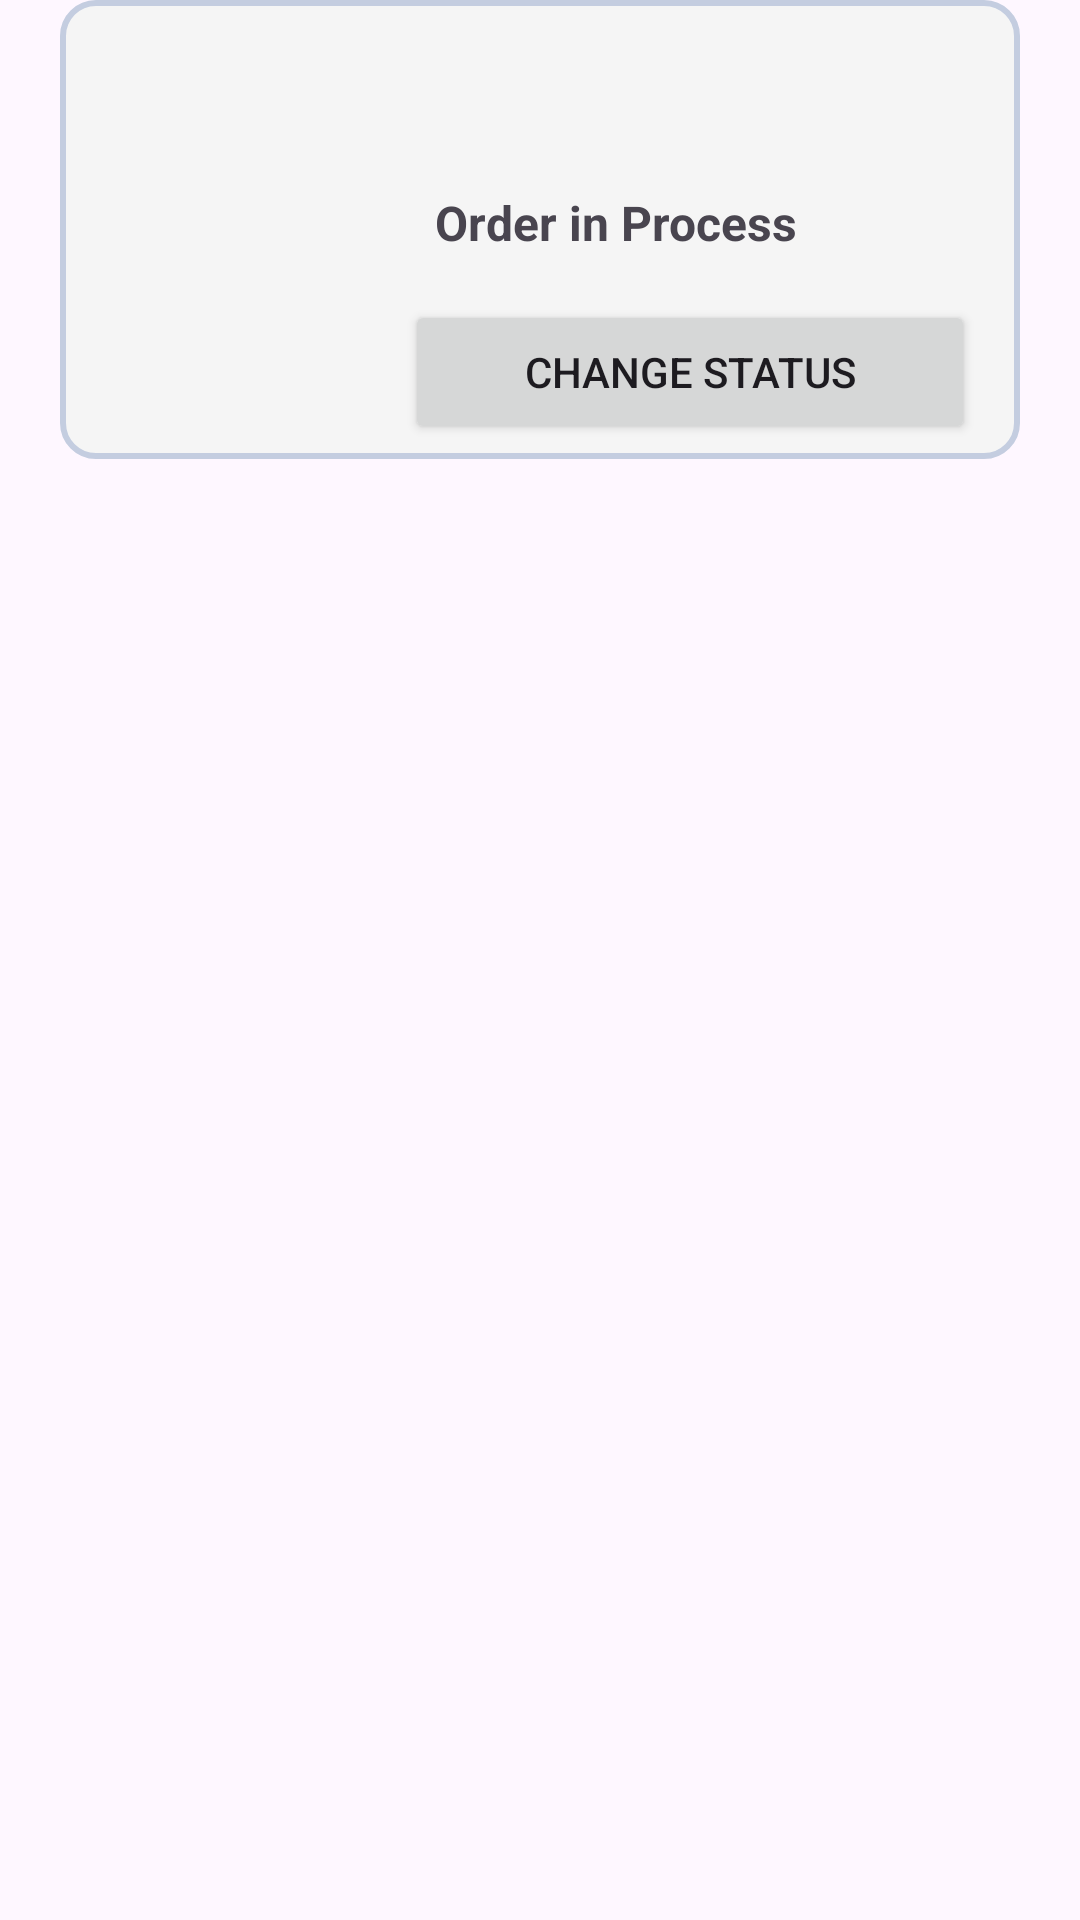

Layout XML and referenced resources for this Android screen:
<!-- AndroidManifest.xml: application theme Theme.Group3_MAPD711_Project -->
<!-- res/layout/admin_view_all_order.xml -->
<?xml version="1.0" encoding="utf-8"?>
<androidx.constraintlayout.widget.ConstraintLayout xmlns:android="http://schemas.android.com/apk/res/android"
    xmlns:tools="http://schemas.android.com/tools"
    android:layout_width="match_parent"
    android:layout_height="wrap_content"
    android:layout_marginBottom="20dp"
    >

    <LinearLayout
        android:layout_width="match_parent"
        android:layout_height="wrap_content"
        android:orientation="horizontal"
        android:layout_marginLeft="20dp"
        android:layout_marginRight="20dp"
        android:layout_marginTop="10dp"
        android:layout_marginBottom="20dp"
        tools:ignore="MissingConstraints"
        android:background="@drawable/shape"
        >

        <ImageView
            android:id="@+id/productImageViewPreviousOrderAdmin"
            android:layout_width="100dp"
            android:layout_height="wrap_content"
            android:scaleType="fitXY"
            >
        </ImageView>
        <LinearLayout
            android:layout_width="match_parent"
            android:layout_height="wrap_content"
            android:orientation="vertical"
            >

            <TextView
                android:id="@+id/productNameTextViewPreviousOrderAdmin"
                android:layout_width="180dp"
                android:layout_height="wrap_content"
                android:textStyle="bold"
                android:textSize="16sp"
                android:layout_marginTop="5dp"
                android:layout_marginRight="20dp"
                android:layout_marginLeft="20dp"
                >
            </TextView>

            <LinearLayout
                android:layout_width="match_parent"
                android:layout_height="wrap_content"
                android:orientation="horizontal"
                >
                <TextView
                    android:id="@+id/productPriceTextViewPreviousOrderAdmin"
                    android:layout_width="100dp"
                    android:layout_height="wrap_content"
                    android:textStyle="bold"
                    android:textSize="16sp"
                    android:layout_marginTop="5dp"
                    android:layout_marginLeft="20dp"
                    android:layout_marginBottom="5dp"
                    android:textAlignment="viewStart"
                    android:textColor="@color/darkBlue"
                    >
                </TextView>

                <TextView
                    android:id="@+id/productQtyTextViewPreviousOrderAdmin"
                    android:layout_width="100dp"
                    android:layout_height="wrap_content"
                    android:textStyle="bold"
                    android:textSize="16sp"
                    android:layout_marginTop="5dp"
                    android:layout_marginBottom="5dp"
                    android:layout_marginLeft="20dp"
                    android:layout_marginRight="10dp"
                    android:textColor="@color/black"
                    android:textAlignment="viewEnd"
                    >
                </TextView>
            </LinearLayout>

            <TextView
                android:id="@+id/statusAdmin"
                android:layout_width="wrap_content"
                android:layout_height="wrap_content"
                android:textStyle="bold"
                android:textSize="16sp"
                android:text="Order in Process"
                android:layout_marginLeft="20dp"
                android:layout_marginBottom="10dp"
                >
            </TextView>

            <Button
                android:id="@+id/changeStatusButtonAdmin"
                android:layout_width="match_parent"
                android:layout_height="wrap_content"
                android:layout_marginTop="5dp"
                android:text="change status"
                android:layout_marginLeft="10dp"
                android:layout_marginRight="10dp"
                >

            </Button>

        </LinearLayout>


    </LinearLayout>

</androidx.constraintlayout.widget.ConstraintLayout>
<!-- resources referenced by this layout -->
<resources>
  <color name="black">#FF000000</color>
  <color name="darkBlue">#2570B4</color>
  <!-- drawable shape (drawable) -->
  <shape
      xmlns:android="http://schemas.android.com/apk/res/android"
      android:shape="rectangle"   >
  
      <solid
          android:color="@color/grey" >
      </solid>
  
      <stroke
          android:width="2dp"
          android:color="#C4CDE0" >
      </stroke>
  
      <padding
          android:left="5dp"
          android:top="5dp"
          android:right="5dp"
          android:bottom="5dp"    >
      </padding>
  
      <corners
          android:radius="11dp"   >
      </corners>
  
  </shape>
  <style name="Theme.Group3_MAPD711_Project" parent="Base.Theme.Group3_MAPD711_Project" />
  <color name="grey">#F5F5F5</color>
  <style name="Base.Theme.Group3_MAPD711_Project" parent="Theme.Material3.DayNight">
          
          
          <item name="colorPrimary">@color/darkBlue</item>
      </style>
</resources>
